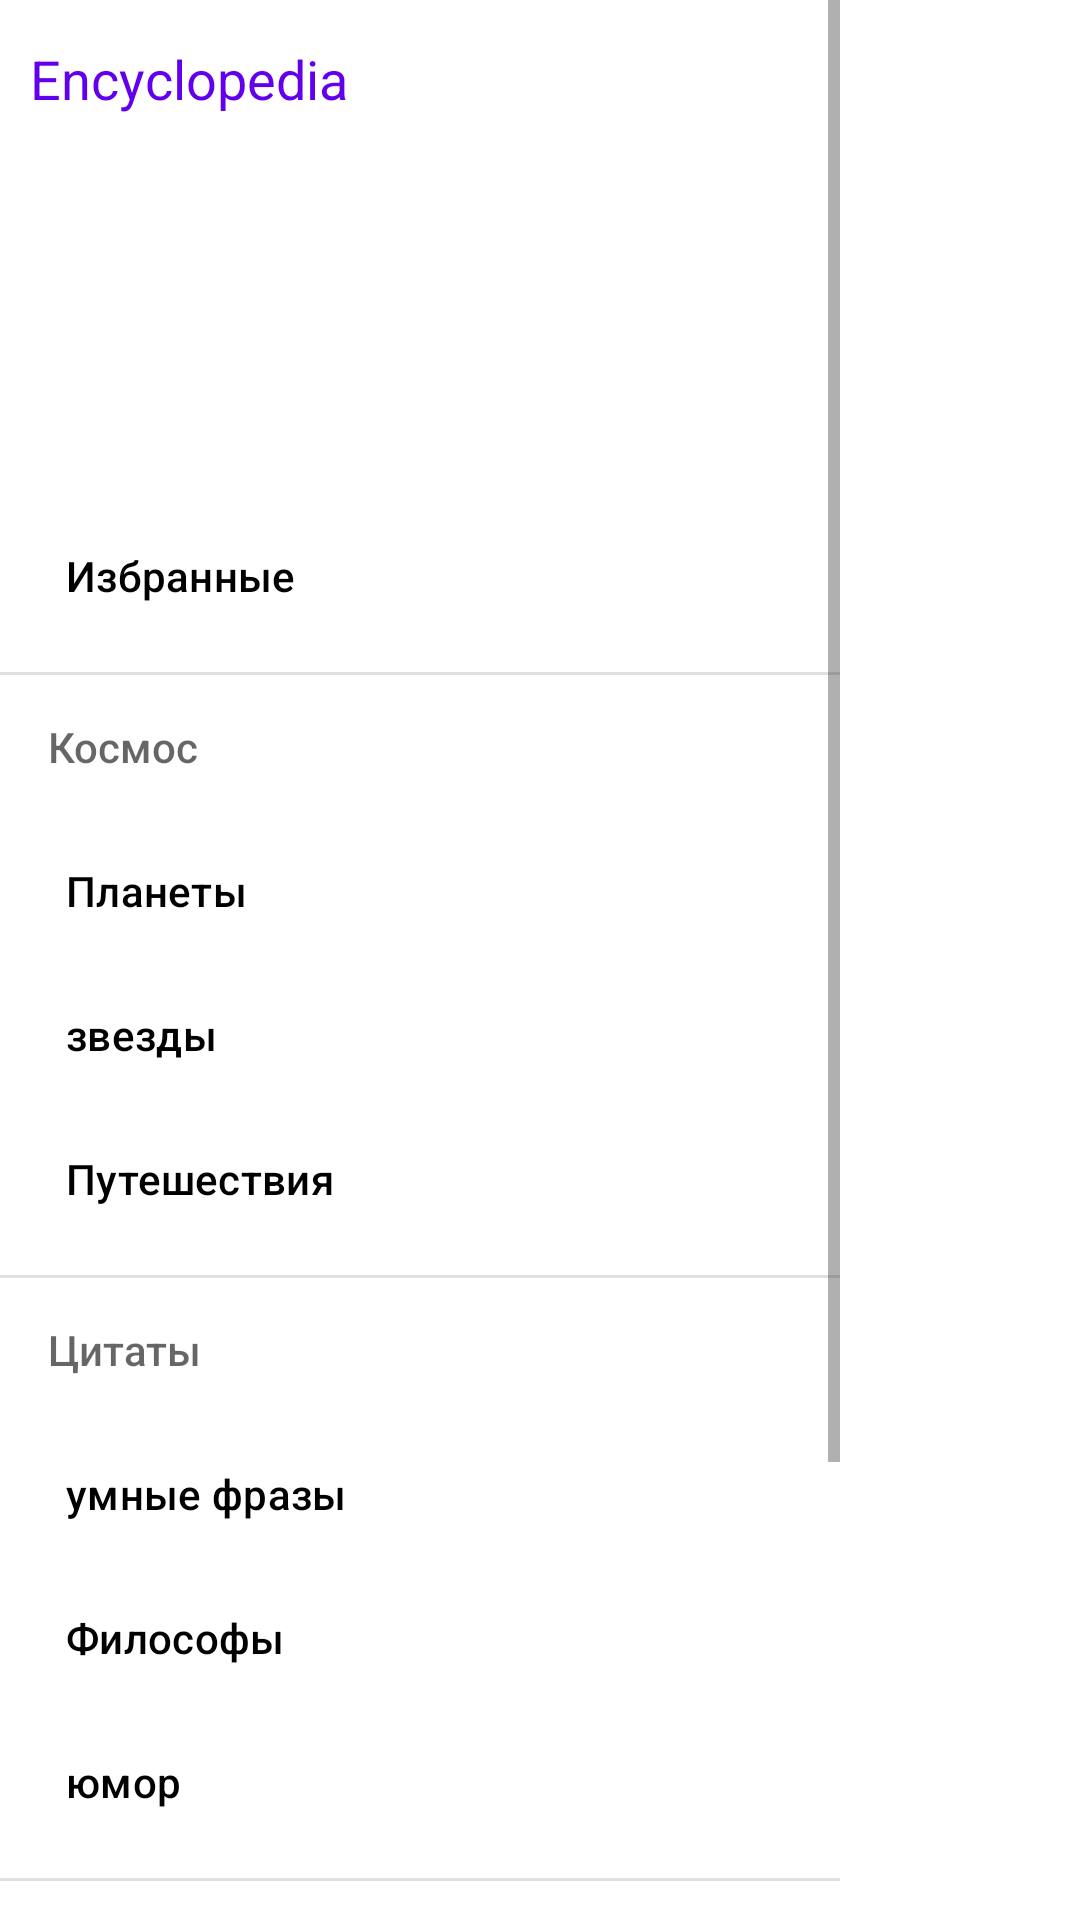

Android layout source for this screen:
<!-- AndroidManifest.xml: application theme Theme.Encyclopedia -->
<!-- res/layout/fragment_menu.xml -->
<RelativeLayout
    xmlns:android="http://schemas.android.com/apk/res/android"
    xmlns:app="http://schemas.android.com/apk/res-auto"
    android:layout_width="match_parent"
    android:layout_height="match_parent"
    >

    <com.google.android.material.navigation.NavigationView
        android:id="@+id/vNavigation"
        android:layout_width="wrap_content"
        android:layout_height="match_parent"
        android:layout_gravity="start"
        app:headerLayout="@layout/menu_helder"
        app:itemIconTint="#8b8b8b"
        app:itemTextColor="@color/black"
        app:menu="@menu/drower_menu" />
</RelativeLayout>
<!-- res/layout/menu_helder.xml (included above) -->
<?xml version="1.0" encoding="utf-8"?>
<RelativeLayout xmlns:android="http://schemas.android.com/apk/res/android"
    xmlns:app="http://schemas.android.com/apk/res-auto"
    android:layout_width="match_parent"
    android:padding="10dp"
    android:layout_height="@dimen/menu_helder_height">

    <ImageView
        android:id="@+id/imageView"
        android:layout_width="wrap_content"
        android:layout_height="wrap_content"
        app:srcCompat="@drawable/ic_launcher_foreground" />

    <TextView
        android:layout_marginTop="4dp"
        android:layout_width="wrap_content"
        android:textColor="@color/purple_500"
        android:text="Encyclopedia"
        android:textSize="18dp"
        android:layout_below="@id/imageView"
        android:layout_height="wrap_content"/>
</RelativeLayout>
<!-- resources referenced by this layout -->
<resources>
  <dimen name="menu_helder_height">160dp</dimen>
  <style name="Theme.Encyclopedia" parent="Theme.MaterialComponents.DayNight.DarkActionBar">
          
          <item name="colorPrimary">@color/purple_500</item>
          <item name="colorPrimaryVariant">@color/purple_700</item>
          <item name="colorOnPrimary">@color/white</item>
          
          <item name="colorSecondary">@color/teal_200</item>
          <item name="colorSecondaryVariant">@color/teal_700</item>
          <item name="colorOnSecondary">@color/black</item>
          
          <item name="android:statusBarColor" tools:targetApi="l">?attr/colorPrimaryVariant</item>
          
          <item name="android:windowFullscreen">true</item>
  
          <item name="windowActionBar">false</item>
          <item name="windowNoTitle">true</item>
  
      </style>
  <!-- not gathered from this repository: default colours our renderer supplied (Android Studio template values) -->
  <color name="purple_500">#FF6200EE</color>
  <color name="purple_700">#FF3700B3</color>
  <color name="teal_200">#FF03DAC5</color>
  <color name="teal_700">#FF018786</color>
  <color name="black">#FF000000</color>
  <color name="white">#FFFFFFFF</color>
</resources>
